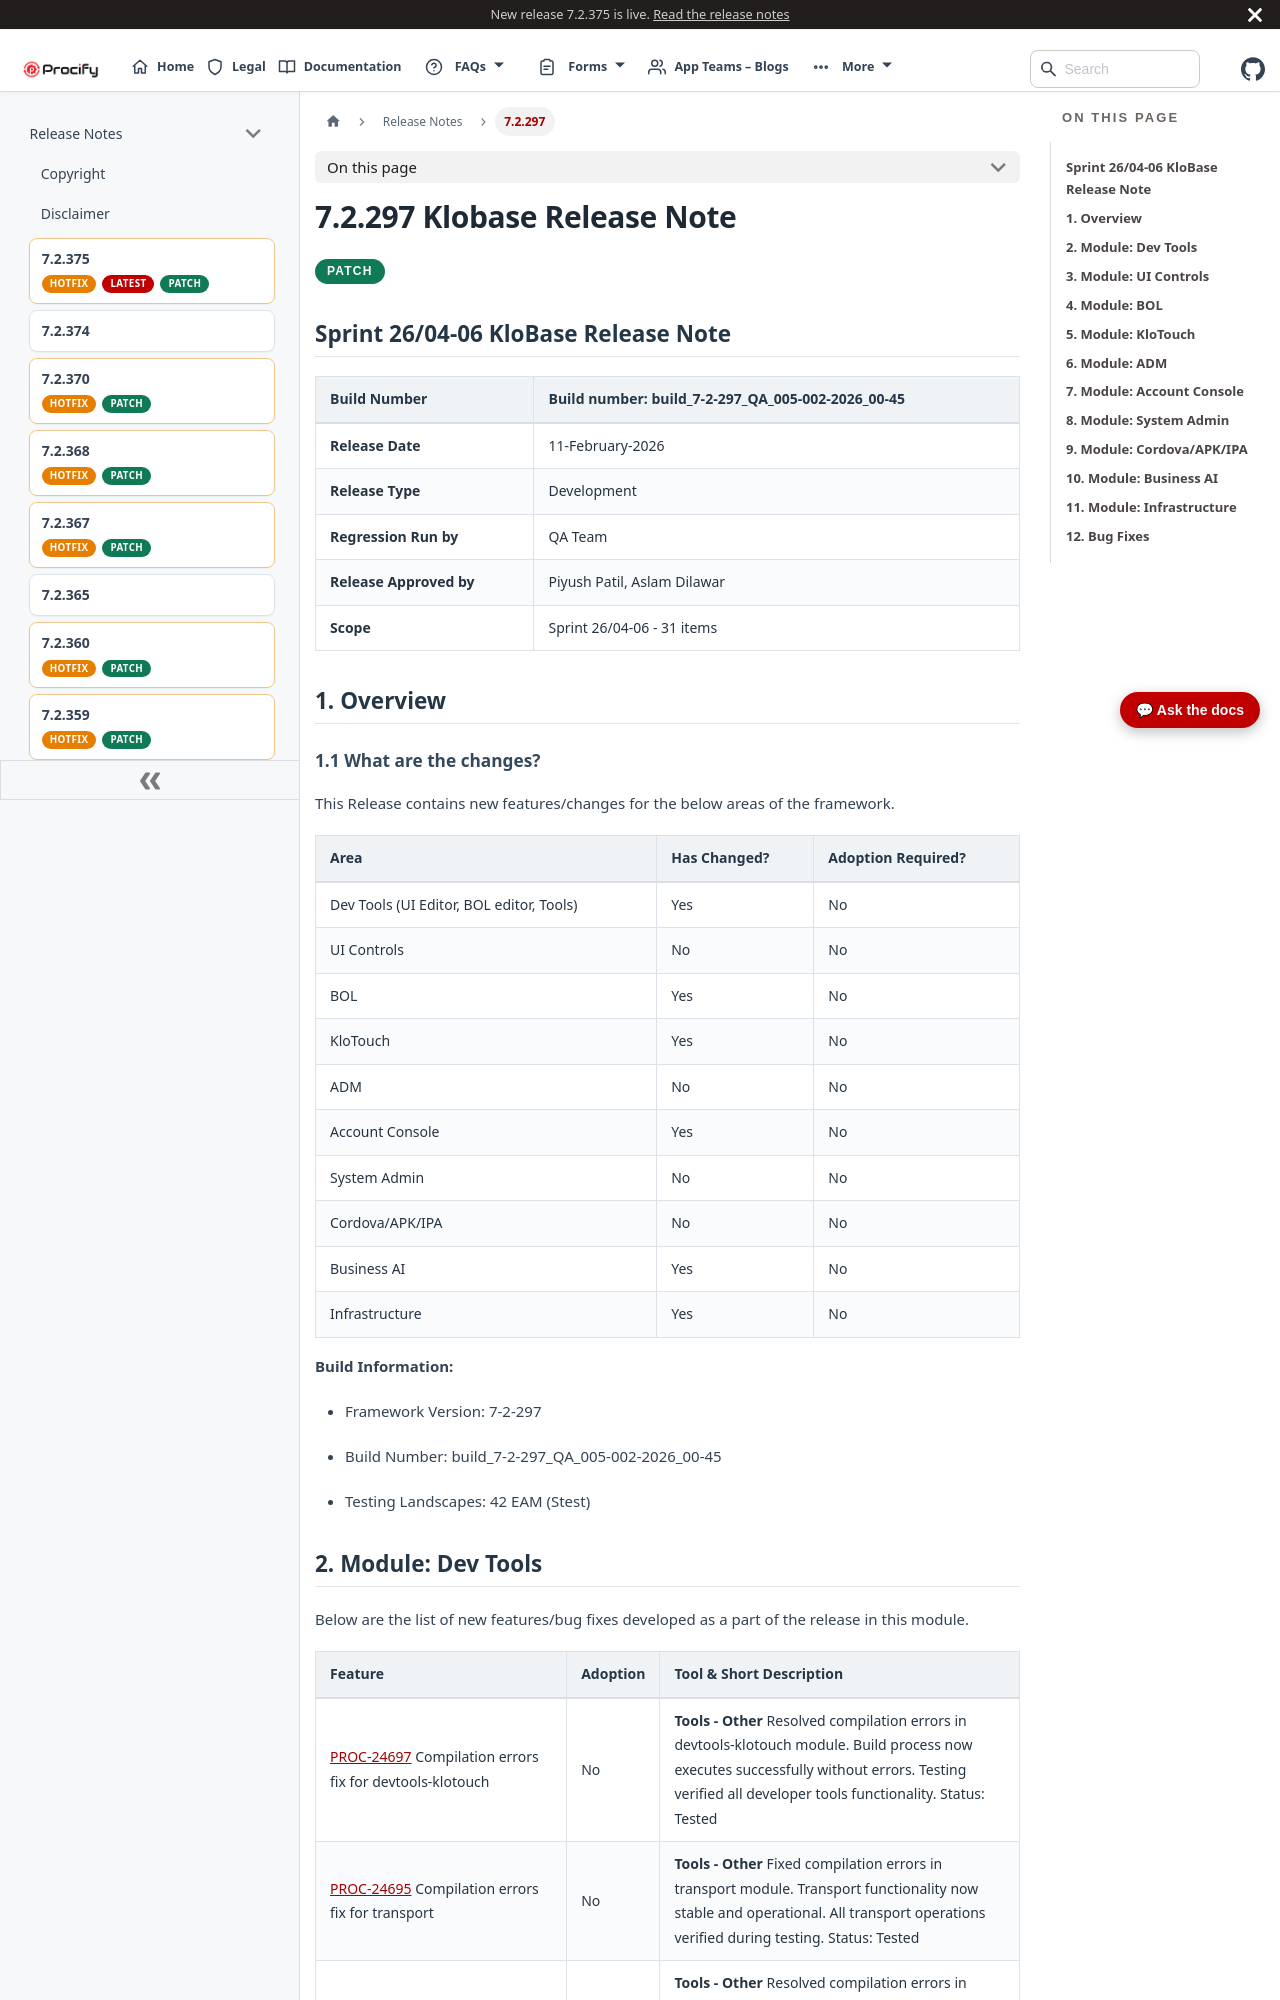

repository: Procifynow/Procify_Documentation · page: docs/Docs/Release Notes/7.2.297 Klobase Release Note.html · generator: docusaurus

---
title: 7.2.297 Klobase Release Note
sidebar_label: 7.2.297
---
# **7.2.297 Klobase Release Note**

<div className="release-pills">
  <span className="patch-pill">PATCH</span>
</div>

# **Sprint 26/04-06 KloBase Release Note**

| **Build Number**        | **Build number: build_7-2-297_QA_005-002-2026_00-45** |
|-------------------------|-------------------------------------------------------|
| **Release Date**        | 11-February-2026                                      |
| **Release Type**        | Development                                           |
| **Regression Run by**   | QA Team                                               |
| **Release Approved by** | Piyush Patil, Aslam Dilawar                           |
| **Scope**               | Sprint 26/04-06 - 31 items                            |

# **1. Overview**

## **1.1 What are the changes?**

This Release contains new features/changes for the below areas of the framework.

| **Area**                                 | **Has Changed?** | **Adoption Required?** |
|------------------------------------------|------------------|------------------------|
| Dev Tools (UI Editor, BOL editor, Tools) | Yes              | No                     |
| UI Controls                              | No               | No                     |
| BOL                                      | Yes              | No                     |
| KloTouch                                 | Yes              | No                     |
| ADM                                      | No               | No                     |
| Account Console                          | Yes              | No                     |
| System Admin                             | No               | No                     |
| Cordova/APK/IPA                          | No               | No                     |
| Business AI                              | Yes              | No                     |
| Infrastructure                           | Yes              | No                     |

**Build Information:**

- Framework Version: 7-2-297

- Build Number: build_7-2-297_QA_005-002-2026_00-45

- Testing Landscapes: 42 EAM (Stest)
